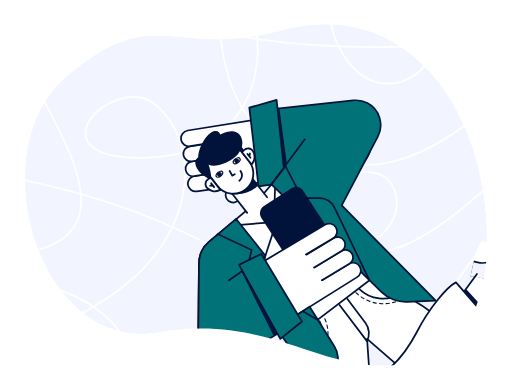
t = 0.00 s
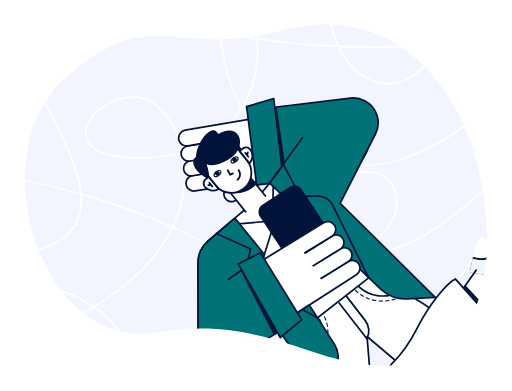
t = 0.95 s
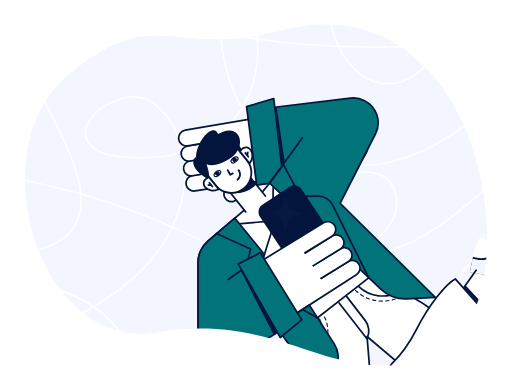
t = 2.05 s
t = 3.00 s: frame unchanged from t = 0.00 s, image omitted
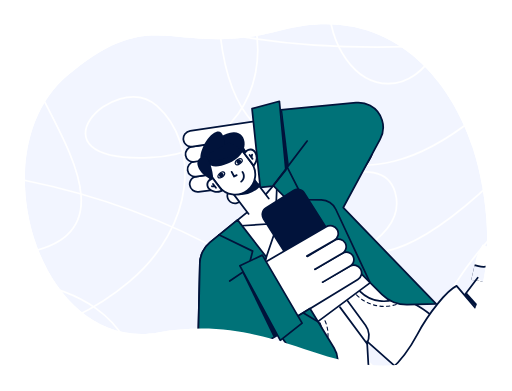
t = 3.96 s
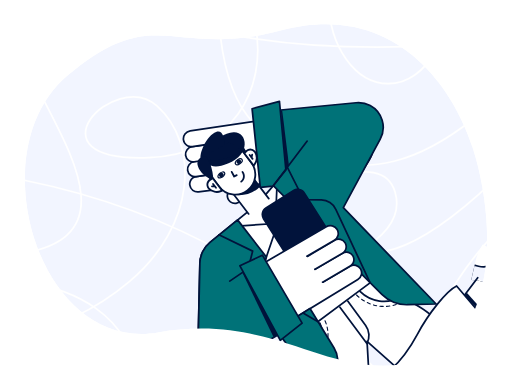
t = 5.01 s

The animated SVG that drew these frames (rendered in a browser with its animation timeline set to each time). Animation: 3 SMIL elements (animate=1,animateTransform=2); one cycle of 6.00 s, repeats indefinitely.

<svg xmlns="http://www.w3.org/2000/svg" width="393" height="300" viewBox="0 0 393 300" fill="none"><title>Selfie · Verificación de identidad</title>
<mask id="mask0_5718_13727" style="mask-type:alpha" maskUnits="userSpaceOnUse" x="19" y="18" width="355" height="263">
<path d="M215.384 23.3571C298.067 1.11805 345.355 59.8891 362.754 113.111C380.154 166.332 385.063 263.085 317.854 277.96C250.646 292.835 212.504 239.244 121.294 255.133C30.0839 271.021 -16.6011 115.936 51.6009 58.1291C119.803 0.322052 132.701 45.5961 215.384 23.3571Z" fill="white" />
</mask>
<g mask="url(#mask0_5718_13727)">
<path d="M215.384 23.3571C298.067 1.11805 345.355 59.8891 362.754 113.111C380.154 166.332 385.063 263.085 317.854 277.96C250.646 292.835 212.504 239.244 121.294 255.133C30.0839 271.021 -16.6011 115.936 51.6009 58.1291C119.803 0.322052 132.701 45.5961 215.384 23.3571Z" fill="#F2F5FF" />
<path d="M168.071 16.4453C173.323 84.5873 196.58 106.152 240.199 120.51C283.818 134.869 321.189 124.585 364.081 90.6983" stroke="white" stroke-width="1.327" />
<path d="M196.001 19.4355C205.478 68.2725 178.221 118.26 114.377 120.929C18.6109 124.931 87.7989 52.2636 120.47 81.2316C153.141 110.199 150.481 172.921 99.5049 215.911C86.1799 227.148 72.1279 236.181 57.3479 243.012" stroke="white" stroke-width="1.327" />
<path d="M18.6108 215.771C54.8538 222.259 98.7438 238.704 107.223 293.023M390.046 127.83C327.407 190.304 283.683 208.468 258.872 182.322C221.655 143.103 292.743 112.22 303.229 147.271C313.714 182.322 257.655 210.14 183.02 222.512M313.714 35.8001C265.215 37.2341 221.322 34.4521 182.036 27.4531" stroke="white" stroke-width="1.327" />
<path d="M252.376 0.164062C252.376 35.5161 272.82 64.1741 298.039 64.1741C312.882 64.1741 326.07 54.2471 334.41 38.8701M390.045 168.423C353.409 204.111 329.696 244.482 318.906 289.535M18.6108 138.293C130.589 160.899 224.133 213.032 299.243 294.692" stroke="white" stroke-width="1.327" />
<path d="M72.4068 -3.24023C27.6448 5.90977 11.0958 24.9938 22.7568 54.0118C40.2508 97.5378 104.717 179.846 18.6108 194.122" stroke="white" stroke-width="1.327" />
<g id="motion-1"><g transform="translate(230 260)"><g transform="rotate(0)"><animateTransform attributeName="transform" values="-0.0;-0.013962;-0.027919;-0.041869;-0.055805;-0.069724;-0.083623;-0.097496;-0.111338;-0.125148;-0.138919;-0.152647;-0.166329;-0.179961;-0.193537;-0.207055;-0.22051;-0.233897;-0.247214;-0.260455;-0.273616;-0.286694;-0.299686;-0.312585;-0.325389;-0.338095;-0.350697;-0.363192;-0.375577;-0.387847;-0.4;-0.412031;-0.423935;-0.435711;-0.447355;-0.458861;-0.470228;-0.481452;-0.492529;-0.503456;-0.51423;-0.524847;-0.535304;-0.545599;-0.555726;-0.565685;-0.575472;-0.585083;-0.594516;-0.603768;-0.612835;-0.621717;-0.630409;-0.638908;-0.647214;-0.655322;-0.66323;-0.670936;-0.678439;-0.685734;-0.69282;-0.699696;-0.706358;-0.712805;-0.719035;-0.725046;-0.730836;-0.736404;-0.741747;-0.746864;-0.751754;-0.756415;-0.760845;-0.765044;-0.769009;-0.772741;-0.776237;-0.779496;-0.782518;-0.785302;-0.787846;-0.790151;-0.792214;-0.794037;-0.795618;-0.796956;-0.798051;-0.798904;-0.799513;-0.799878;-0.8;-0.799878;-0.799513;-0.798904;-0.798051;-0.796956;-0.795618;-0.794037;-0.792214;-0.790151;-0.787846;-0.785302;-0.782518;-0.779496;-0.776237;-0.772741;-0.769009;-0.765044;-0.760845;-0.756415;-0.751754;-0.746864;-0.741747;-0.736404;-0.730836;-0.725046;-0.719035;-0.712805;-0.706358;-0.699696;-0.69282;-0.685734;-0.678439;-0.670936;-0.66323;-0.655322;-0.647214;-0.638908;-0.630409;-0.621717;-0.612835;-0.603768;-0.594516;-0.585083;-0.575472;-0.565685;-0.555726;-0.545599;-0.535304;-0.524847;-0.51423;-0.503456;-0.492529;-0.481452;-0.470228;-0.458861;-0.447355;-0.435711;-0.423935;-0.412031;-0.4;-0.387847;-0.375577;-0.363192;-0.350697;-0.338095;-0.325389;-0.312585;-0.299686;-0.286694;-0.273616;-0.260455;-0.247214;-0.233897;-0.22051;-0.207055;-0.193537;-0.179961;-0.166329;-0.152647;-0.138919;-0.125148;-0.111338;-0.097496;-0.083623;-0.069724;-0.055805;-0.041869;-0.027919;-0.013962;-0.0;0.013962;0.027919;0.041869;0.055805;0.069724;0.083623;0.097496;0.111338;0.125148;0.138919;0.152647;0.166329;0.179961;0.193537;0.207055;0.22051;0.233897;0.247214;0.260455;0.273616;0.286694;0.299686;0.312585;0.325389;0.338095;0.350697;0.363192;0.375577;0.387847;0.4;0.412031;0.423935;0.435711;0.447355;0.458861;0.470228;0.481452;0.492529;0.503456;0.51423;0.524847;0.535304;0.545599;0.555726;0.565685;0.575472;0.585083;0.594516;0.603768;0.612835;0.621717;0.630409;0.638908;0.647214;0.655322;0.66323;0.670936;0.678439;0.685734;0.69282;0.699696;0.706358;0.712805;0.719035;0.725046;0.730836;0.736404;0.741747;0.746864;0.751754;0.756415;0.760845;0.765044;0.769009;0.772741;0.776237;0.779496;0.782518;0.785302;0.787846;0.790151;0.792214;0.794037;0.795618;0.796956;0.798051;0.798904;0.799513;0.799878;0.8;0.799878;0.799513;0.798904;0.798051;0.796956;0.795618;0.794037;0.792214;0.790151;0.787846;0.785302;0.782518;0.779496;0.776237;0.772741;0.769009;0.765044;0.760845;0.756415;0.751754;0.746864;0.741747;0.736404;0.730836;0.725046;0.719035;0.712805;0.706358;0.699696;0.69282;0.685734;0.678439;0.670936;0.66323;0.655322;0.647214;0.638908;0.630409;0.621717;0.612835;0.603768;0.594516;0.585083;0.575472;0.565685;0.555726;0.545599;0.535304;0.524847;0.51423;0.503456;0.492529;0.481452;0.470228;0.458861;0.447355;0.435711;0.423935;0.412031;0.4;0.387847;0.375577;0.363192;0.350697;0.338095;0.325389;0.312585;0.299686;0.286694;0.273616;0.260455;0.247214;0.233897;0.22051;0.207055;0.193537;0.179961;0.166329;0.152647;0.138919;0.125148;0.111338;0.097496;0.083623;0.069724;0.055805;0.041869;0.027919;0.013962;0.0" keyTimes="0;0.002777833;0.0055555;0.008333333;0.011111167;0.013888833;0.016666667;0.0194445;0.022222167;0.025;0.027777833;0.0305555;0.033333333;0.036111167;0.038888833;0.041666667;0.0444445;0.047222167;0.05;0.052777833;0.0555555;0.058333333;0.061111167;0.063888833;0.066666667;0.0694445;0.072222167;0.075;0.077777833;0.0805555;0.083333333;0.086111167;0.088888833;0.091666667;0.0944445;0.097222167;0.1;0.102777833;0.1055555;0.108333333;0.111111167;0.113888833;0.116666667;0.1194445;0.122222167;0.125;0.127777833;0.1305555;0.133333333;0.136111167;0.138888833;0.141666667;0.1444445;0.147222167;0.15;0.152777833;0.1555555;0.158333333;0.161111167;0.163888833;0.166666667;0.1694445;0.172222167;0.175;0.177777833;0.1805555;0.183333333;0.186111167;0.188888833;0.191666667;0.1944445;0.197222167;0.2;0.202777833;0.2055555;0.208333333;0.211111167;0.213888833;0.216666667;0.2194445;0.222222167;0.225;0.227777833;0.2305555;0.233333333;0.236111167;0.238888833;0.241666667;0.2444445;0.247222167;0.25;0.252777833;0.2555555;0.258333333;0.261111167;0.263888833;0.266666667;0.2694445;0.272222167;0.275;0.277777833;0.2805555;0.283333333;0.286111167;0.288888833;0.291666667;0.2944445;0.297222167;0.3;0.302777833;0.3055555;0.308333333;0.311111167;0.313888833;0.316666667;0.3194445;0.322222167;0.325;0.327777833;0.3305555;0.333333333;0.336111167;0.338888833;0.341666667;0.3444445;0.347222167;0.35;0.352777833;0.3555555;0.358333333;0.361111167;0.363888833;0.366666667;0.3694445;0.372222167;0.375;0.377777833;0.3805555;0.383333333;0.386111167;0.388888833;0.391666667;0.3944445;0.397222167;0.4;0.402777833;0.4055555;0.408333333;0.411111167;0.413888833;0.416666667;0.4194445;0.422222167;0.425;0.427777833;0.4305555;0.433333333;0.436111167;0.438888833;0.441666667;0.4444445;0.447222167;0.45;0.452777833;0.4555555;0.458333333;0.461111167;0.463888833;0.466666667;0.4694445;0.472222167;0.475;0.477777833;0.4805555;0.483333333;0.486111167;0.488888833;0.491666667;0.4944445;0.497222167;0.5;0.502777833;0.5055555;0.508333333;0.511111167;0.513888833;0.516666667;0.5194445;0.522222167;0.525;0.527777833;0.5305555;0.533333333;0.536111167;0.538888833;0.541666667;0.5444445;0.547222167;0.55;0.552777833;0.5555555;0.558333333;0.561111167;0.563888833;0.566666667;0.5694445;0.572222167;0.575;0.577777833;0.5805555;0.583333333;0.586111167;0.588888833;0.591666667;0.5944445;0.597222167;0.6;0.602777833;0.6055555;0.608333333;0.611111167;0.613888833;0.616666667;0.6194445;0.622222167;0.625;0.627777833;0.6305555;0.633333333;0.636111167;0.638888833;0.641666667;0.6444445;0.647222167;0.65;0.652777833;0.6555555;0.658333333;0.661111167;0.663888833;0.666666667;0.6694445;0.672222167;0.675;0.677777833;0.6805555;0.683333333;0.686111167;0.688888833;0.691666667;0.6944445;0.697222167;0.7;0.702777833;0.7055555;0.708333333;0.711111167;0.713888833;0.716666667;0.7194445;0.722222167;0.725;0.727777833;0.7305555;0.733333333;0.736111167;0.738888833;0.741666667;0.7444445;0.747222167;0.75;0.752777833;0.7555555;0.758333333;0.761111167;0.763888833;0.766666667;0.7694445;0.772222167;0.775;0.777777833;0.7805555;0.783333333;0.786111167;0.788888833;0.791666667;0.7944445;0.797222167;0.8;0.802777833;0.8055555;0.808333333;0.811111167;0.813888833;0.816666667;0.8194445;0.822222167;0.825;0.827777833;0.8305555;0.833333333;0.836111167;0.838888833;0.841666667;0.8444445;0.847222167;0.85;0.852777833;0.8555555;0.858333333;0.861111167;0.863888833;0.866666667;0.8694445;0.872222167;0.875;0.877777833;0.8805555;0.883333333;0.886111167;0.888888833;0.891666667;0.8944445;0.897222167;0.9;0.902777833;0.9055555;0.908333333;0.911111167;0.913888833;0.916666667;0.9194445;0.922222167;0.925;0.927777833;0.9305555;0.933333333;0.936111167;0.938888833;0.941666667;0.9444445;0.947222167;0.95;0.952777833;0.9555555;0.958333333;0.961111167;0.963888833;0.966666667;0.9694445;0.972222167;0.975;0.977777833;0.9805555;0.983333333;0.986111167;0.988888833;0.991666667;0.9944445;0.997222167;1" dur="6s" calcMode="linear" repeatCount="indefinite" fill="freeze" type="rotate" /><g transform="translate(0 0)"><animateTransform attributeName="transform" values="0 -0.0;0 -0.026179;0 -0.052349;0 -0.078504;0 -0.104635;0 -0.130733;0 -0.156793;0 -0.182805;0 -0.208759;0 -0.234652;0 -0.260473;0 -0.286213;0 -0.311868;0 -0.337427;0 -0.362882;0 -0.388229;0 -0.413457;0 -0.438557;0 -0.463525;0 -0.488353;0 -0.51303;0 -0.537552;0 -0.56191;0 -0.586096;0 -0.610105;0 -0.633928;0 -0.657556;0 -0.680986;0 -0.704208;0 -0.727214;0 -0.75;0 -0.772558;0 -0.794878;0 -0.816959;0 -0.83879;0 -0.860364;0 -0.881678;0 -0.902723;0 -0.923492;0 -0.943981;0 -0.964182;0 -0.984088;0 -1.003696;0 -1.022998;0 -1.041987;0 -1.06066;0 -1.07901;0 -1.09703;0 -1.114717;0 -1.132065;0 -1.149066;0 -1.165719;0 -1.182016;0 -1.197953;0 -1.213525;0 -1.228728;0 -1.243556;0 -1.258006;0 -1.272072;0 -1.285751;0 -1.299038;0 -1.31193;0 -1.324421;0 -1.33651;0 -1.348191;0 -1.359461;0 -1.370318;0 -1.380757;0 -1.390776;0 -1.400371;0 -1.409539;0 -1.418278;0 -1.426585;0 -1.434457;0 -1.441892;0 -1.448889;0 -1.455444;0 -1.461555;0 -1.467221;0 -1.472441;0 -1.477212;0 -1.481533;0 -1.485402;0 -1.488819;0 -1.491783;0 -1.494292;0 -1.496346;0 -1.497944;0 -1.499086;0 -1.499772;0 -1.5;0 -1.499772;0 -1.499086;0 -1.497944;0 -1.496346;0 -1.494292;0 -1.491783;0 -1.488819;0 -1.485402;0 -1.481533;0 -1.477212;0 -1.472441;0 -1.467221;0 -1.461555;0 -1.455444;0 -1.448889;0 -1.441892;0 -1.434457;0 -1.426585;0 -1.418278;0 -1.409539;0 -1.400371;0 -1.390776;0 -1.380757;0 -1.370318;0 -1.359461;0 -1.348191;0 -1.33651;0 -1.324421;0 -1.31193;0 -1.299038;0 -1.285751;0 -1.272072;0 -1.258006;0 -1.243556;0 -1.228728;0 -1.213525;0 -1.197953;0 -1.182016;0 -1.165719;0 -1.149066;0 -1.132065;0 -1.114717;0 -1.09703;0 -1.07901;0 -1.06066;0 -1.041987;0 -1.022998;0 -1.003696;0 -0.984088;0 -0.964182;0 -0.943981;0 -0.923492;0 -0.902723;0 -0.881678;0 -0.860364;0 -0.83879;0 -0.816959;0 -0.794878;0 -0.772558;0 -0.75;0 -0.727214;0 -0.704208;0 -0.680986;0 -0.657556;0 -0.633928;0 -0.610105;0 -0.586096;0 -0.56191;0 -0.537552;0 -0.51303;0 -0.488353;0 -0.463525;0 -0.438557;0 -0.413457;0 -0.388229;0 -0.362882;0 -0.337427;0 -0.311868;0 -0.286213;0 -0.260473;0 -0.234652;0 -0.208759;0 -0.182805;0 -0.156793;0 -0.130733;0 -0.104635;0 -0.078504;0 -0.052349;0 -0.026179;0 -0.0;0 0.026179;0 0.052349;0 0.078504;0 0.104635;0 0.130733;0 0.156793;0 0.182805;0 0.208759;0 0.234652;0 0.260473;0 0.286213;0 0.311868;0 0.337427;0 0.362882;0 0.388229;0 0.413457;0 0.438557;0 0.463525;0 0.488353;0 0.51303;0 0.537552;0 0.56191;0 0.586096;0 0.610105;0 0.633928;0 0.657556;0 0.680986;0 0.704208;0 0.727214;0 0.75;0 0.772558;0 0.794878;0 0.816959;0 0.83879;0 0.860364;0 0.881678;0 0.902723;0 0.923492;0 0.943981;0 0.964182;0 0.984088;0 1.003696;0 1.022998;0 1.041987;0 1.06066;0 1.07901;0 1.09703;0 1.114717;0 1.132065;0 1.149066;0 1.165719;0 1.182016;0 1.197953;0 1.213525;0 1.228728;0 1.243556;0 1.258006;0 1.272072;0 1.285751;0 1.299038;0 1.31193;0 1.324421;0 1.33651;0 1.348191;0 1.359461;0 1.370318;0 1.380757;0 1.390776;0 1.400371;0 1.409539;0 1.418278;0 1.426585;0 1.434457;0 1.441892;0 1.448889;0 1.455444;0 1.461555;0 1.467221;0 1.472441;0 1.477212;0 1.481533;0 1.485402;0 1.488819;0 1.491783;0 1.494292;0 1.496346;0 1.497944;0 1.499086;0 1.499772;0 1.5;0 1.499772;0 1.499086;0 1.497944;0 1.496346;0 1.494292;0 1.491783;0 1.488819;0 1.485402;0 1.481533;0 1.477212;0 1.472441;0 1.467221;0 1.461555;0 1.455444;0 1.448889;0 1.441892;0 1.434457;0 1.426585;0 1.418278;0 1.409539;0 1.400371;0 1.390776;0 1.380757;0 1.370318;0 1.359461;0 1.348191;0 1.33651;0 1.324421;0 1.31193;0 1.299038;0 1.285751;0 1.272072;0 1.258006;0 1.243556;0 1.228728;0 1.213525;0 1.197953;0 1.182016;0 1.165719;0 1.149066;0 1.132065;0 1.114717;0 1.09703;0 1.07901;0 1.06066;0 1.041987;0 1.022998;0 1.003696;0 0.984088;0 0.964182;0 0.943981;0 0.923492;0 0.902723;0 0.881678;0 0.860364;0 0.83879;0 0.816959;0 0.794878;0 0.772558;0 0.75;0 0.727214;0 0.704208;0 0.680986;0 0.657556;0 0.633928;0 0.610105;0 0.586096;0 0.56191;0 0.537552;0 0.51303;0 0.488353;0 0.463525;0 0.438557;0 0.413457;0 0.388229;0 0.362882;0 0.337427;0 0.311868;0 0.286213;0 0.260473;0 0.234652;0 0.208759;0 0.182805;0 0.156793;0 0.130733;0 0.104635;0 0.078504;0 0.052349;0 0.026179;0 0.0" keyTimes="0;0.002777833;0.0055555;0.008333333;0.011111167;0.013888833;0.016666667;0.0194445;0.022222167;0.025;0.027777833;0.0305555;0.033333333;0.036111167;0.038888833;0.041666667;0.0444445;0.047222167;0.05;0.052777833;0.0555555;0.058333333;0.061111167;0.063888833;0.066666667;0.0694445;0.072222167;0.075;0.077777833;0.0805555;0.083333333;0.086111167;0.088888833;0.091666667;0.0944445;0.097222167;0.1;0.102777833;0.1055555;0.108333333;0.111111167;0.113888833;0.116666667;0.1194445;0.122222167;0.125;0.127777833;0.1305555;0.133333333;0.136111167;0.138888833;0.141666667;0.1444445;0.147222167;0.15;0.152777833;0.1555555;0.158333333;0.161111167;0.163888833;0.166666667;0.1694445;0.172222167;0.175;0.177777833;0.1805555;0.183333333;0.186111167;0.188888833;0.191666667;0.1944445;0.197222167;0.2;0.202777833;0.2055555;0.208333333;0.211111167;0.213888833;0.216666667;0.2194445;0.222222167;0.225;0.227777833;0.2305555;0.233333333;0.236111167;0.238888833;0.241666667;0.2444445;0.247222167;0.25;0.252777833;0.2555555;0.258333333;0.261111167;0.263888833;0.266666667;0.2694445;0.272222167;0.275;0.277777833;0.2805555;0.283333333;0.286111167;0.288888833;0.291666667;0.2944445;0.297222167;0.3;0.302777833;0.3055555;0.308333333;0.311111167;0.313888833;0.316666667;0.3194445;0.322222167;0.325;0.327777833;0.3305555;0.333333333;0.336111167;0.338888833;0.341666667;0.3444445;0.347222167;0.35;0.352777833;0.3555555;0.358333333;0.361111167;0.363888833;0.366666667;0.3694445;0.372222167;0.375;0.377777833;0.3805555;0.383333333;0.386111167;0.388888833;0.391666667;0.3944445;0.397222167;0.4;0.402777833;0.4055555;0.408333333;0.411111167;0.413888833;0.416666667;0.4194445;0.422222167;0.425;0.427777833;0.4305555;0.433333333;0.436111167;0.438888833;0.441666667;0.4444445;0.447222167;0.45;0.452777833;0.4555555;0.458333333;0.461111167;0.463888833;0.466666667;0.4694445;0.472222167;0.475;0.477777833;0.4805555;0.483333333;0.486111167;0.488888833;0.491666667;0.4944445;0.497222167;0.5;0.502777833;0.5055555;0.508333333;0.511111167;0.513888833;0.516666667;0.5194445;0.522222167;0.525;0.527777833;0.5305555;0.533333333;0.536111167;0.538888833;0.541666667;0.5444445;0.547222167;0.55;0.552777833;0.5555555;0.558333333;0.561111167;0.563888833;0.566666667;0.5694445;0.572222167;0.575;0.577777833;0.5805555;0.583333333;0.586111167;0.588888833;0.591666667;0.5944445;0.597222167;0.6;0.602777833;0.6055555;0.608333333;0.611111167;0.613888833;0.616666667;0.6194445;0.622222167;0.625;0.627777833;0.6305555;0.633333333;0.636111167;0.638888833;0.641666667;0.6444445;0.647222167;0.65;0.652777833;0.6555555;0.658333333;0.661111167;0.663888833;0.666666667;0.6694445;0.672222167;0.675;0.677777833;0.6805555;0.683333333;0.686111167;0.688888833;0.691666667;0.6944445;0.697222167;0.7;0.702777833;0.7055555;0.708333333;0.711111167;0.713888833;0.716666667;0.7194445;0.722222167;0.725;0.727777833;0.7305555;0.733333333;0.736111167;0.738888833;0.741666667;0.7444445;0.747222167;0.75;0.752777833;0.7555555;0.758333333;0.761111167;0.763888833;0.766666667;0.7694445;0.772222167;0.775;0.777777833;0.7805555;0.783333333;0.786111167;0.788888833;0.791666667;0.7944445;0.797222167;0.8;0.802777833;0.8055555;0.808333333;0.811111167;0.813888833;0.816666667;0.8194445;0.822222167;0.825;0.827777833;0.8305555;0.833333333;0.836111167;0.838888833;0.841666667;0.8444445;0.847222167;0.85;0.852777833;0.8555555;0.858333333;0.861111167;0.863888833;0.866666667;0.8694445;0.872222167;0.875;0.877777833;0.8805555;0.883333333;0.886111167;0.888888833;0.891666667;0.8944445;0.897222167;0.9;0.902777833;0.9055555;0.908333333;0.911111167;0.913888833;0.916666667;0.9194445;0.922222167;0.925;0.927777833;0.9305555;0.933333333;0.936111167;0.938888833;0.941666667;0.9444445;0.947222167;0.95;0.952777833;0.9555555;0.958333333;0.961111167;0.963888833;0.966666667;0.9694445;0.972222167;0.975;0.977777833;0.9805555;0.983333333;0.986111167;0.988888833;0.991666667;0.9944445;0.997222167;1" dur="6s" calcMode="linear" repeatCount="indefinite" fill="freeze" type="translate" /><g transform="translate(-230 -260)"><path fill-rule="evenodd" clip-rule="evenodd" d="M288.4 210.182C302.18 220.657 313.221 228.283 321.522 233.06C333.975 240.224 347.582 253.766 359.957 264.628C368.207 271.868 385.529 286.36 411.924 308.101L377.953 343.507L281.755 260.082L288.846 362.549L243.638 352.441L222.276 258.21L288.4 210.182Z" fill="white" stroke="#01133B" stroke-width="1.327" stroke-linecap="round" stroke-linejoin="round" />
<path d="M275.875 221.787C284.3 230.016 297.222 231.507 307.297 225.413L308.311 224.8" stroke="#01133B" stroke-width="1.327" stroke-linecap="round" stroke-linejoin="round" />
<path d="M273.283 224.564C283.089 234.127 298.128 235.83 309.821 228.703L311.345 227.774" stroke="#01133B" stroke-width="0.842" stroke-linecap="round" stroke-linejoin="round" stroke-dasharray="2.53 2.53" />
<path d="M245.348 246.543C247.519 251.196 248.061 256.445 246.887 261.444C245.714 266.442 242.893 270.901 238.879 274.103L236.295 276.163" stroke="#01133B" stroke-width="1.327" stroke-linecap="round" stroke-linejoin="round" />
<path d="M249.3 244.682C254.431 255.735 251.297 268.865 241.727 276.405L238.111 279.255" stroke="#01133B" stroke-width="0.842" stroke-linecap="round" stroke-linejoin="round" stroke-dasharray="2.53 2.53" />
<path d="M260.623 234.063L281.655 261.765M266.544 229.311L280.546 247.877C282.032 249.847 282.925 252.199 283.122 254.659C283.319 257.119 282.81 259.584 281.656 261.765" stroke="#01133B" stroke-width="1.327" stroke-linecap="round" stroke-linejoin="round" />
<path fill-rule="evenodd" clip-rule="evenodd" d="M179.477 139.019L174.321 146.093C173.869 146.713 173.544 147.416 173.364 148.161C173.183 148.907 173.152 149.68 173.271 150.438C173.39 151.196 173.657 151.923 174.056 152.577C174.456 153.232 174.981 153.801 175.601 154.253L175.615 154.264C176.875 155.176 178.445 155.552 179.981 155.309C181.517 155.065 182.894 154.223 183.81 152.966L197.086 134.75" fill="white" />
<path d="M179.477 139.019L174.321 146.093C173.869 146.713 173.544 147.416 173.364 148.161C173.183 148.907 173.152 149.68 173.271 150.438C173.39 151.196 173.657 151.923 174.056 152.577C174.456 153.232 174.981 153.801 175.601 154.253L175.615 154.264C176.875 155.176 178.445 155.552 179.981 155.309C181.517 155.065 182.894 154.223 183.81 152.966L197.086 134.75" stroke="#01133B" stroke-width="1.327" stroke-linecap="round" stroke-linejoin="round" />
<path d="M198.703 96.9531L203.11 132.824L170.016 136.885L165.61 101.014L198.703 96.9531Z" fill="white" />
<path fill-rule="evenodd" clip-rule="evenodd" d="M243.659 133.931L151.042 146.845C149.486 147.062 147.908 146.661 146.645 145.727C145.382 144.794 144.535 143.402 144.286 141.851C144.163 141.09 144.192 140.311 144.371 139.561C144.55 138.81 144.875 138.102 145.328 137.477C145.78 136.853 146.352 136.323 147.009 135.92C147.667 135.516 148.398 135.246 149.16 135.125L173.23 131.314" fill="white" />
<path d="M243.659 133.931L151.042 146.845C149.486 147.062 147.908 146.661 146.645 145.727C145.382 144.794 144.535 143.402 144.286 141.851C144.163 141.09 144.192 140.311 144.371 139.561C144.55 138.81 144.875 138.102 145.328 137.477C145.78 136.853 146.352 136.323 147.009 135.92C147.667 135.516 148.398 135.246 149.16 135.125L173.23 131.314" stroke="#01133B" stroke-width="1.327" stroke-linecap="round" stroke-linejoin="round" />
<path fill-rule="evenodd" clip-rule="evenodd" d="M173.231 131.317L149.023 135.149C148.283 135.266 147.527 135.236 146.799 135.061C146.071 134.887 145.384 134.57 144.778 134.13C144.172 133.689 143.658 133.134 143.267 132.495C142.876 131.856 142.614 131.147 142.497 130.407L142.492 130.371C142.263 128.862 142.639 127.324 143.54 126.093C144.441 124.861 145.792 124.036 147.299 123.797L171.513 119.963" fill="white" />
<path d="M173.231 131.317L149.024 135.149C147.53 135.386 146.002 135.019 144.778 134.13C143.554 133.24 142.734 131.901 142.497 130.407L142.492 130.371C142.263 128.862 142.639 127.324 143.54 126.093C144.441 124.861 145.792 124.036 147.299 123.797L171.513 119.963" stroke="#01133B" stroke-width="1.327" stroke-linecap="round" stroke-linejoin="round" />
<path fill-rule="evenodd" clip-rule="evenodd" d="M171.514 119.966L147.402 123.784C145.889 124.023 144.344 123.652 143.105 122.751C141.867 121.851 141.036 120.496 140.796 118.984L140.786 118.914C140.561 117.377 140.954 115.814 141.878 114.566C142.802 113.318 144.183 112.486 145.718 112.252L169.81 108.584" fill="white" />
<path d="M171.514 119.966L147.402 123.784C145.889 124.023 144.344 123.652 143.105 122.751C141.867 121.851 141.036 120.496 140.796 118.984L140.786 118.914C140.561 117.377 140.954 115.814 141.878 114.566C142.802 113.318 144.183 112.486 145.718 112.252L169.81 108.584" stroke="#01133B" stroke-width="1.327" stroke-linecap="round" stroke-linejoin="round" />
<path fill-rule="evenodd" clip-rule="evenodd" d="M169.942 108.199L145.955 112.143C145.173 112.272 144.373 112.245 143.601 112.064C142.829 111.883 142.1 111.552 141.456 111.09C140.812 110.628 140.265 110.043 139.847 109.369C139.429 108.696 139.147 107.946 139.019 107.164L139.01 107.108C138.762 105.508 139.158 103.874 140.111 102.565C141.064 101.256 142.496 100.377 144.095 100.12L213.242 89.043" fill="white" />
<path d="M169.942 108.199L145.955 112.143C145.173 112.272 144.373 112.245 143.601 112.064C142.829 111.883 142.1 111.552 141.456 111.09C140.812 110.628 140.265 110.043 139.847 109.369C139.429 108.696 139.147 107.946 139.019 107.164L139.01 107.108C138.762 105.508 139.158 103.874 140.111 102.565C141.064 101.256 142.496 100.377 144.095 100.12L213.242 89.043" stroke="#01133B" stroke-width="1.327" stroke-linecap="round" stroke-linejoin="round" />
<path fill-rule="evenodd" clip-rule="evenodd" d="M197.258 95.7724L263.971 91.4493C274.648 90.7583 283.867 98.8533 284.561 109.531C284.825 113.591 283.804 117.63 281.644 121.077L258.412 158.14L292.96 207.962L226.104 258.86L218.18 246.657L180.077 273.728C172.114 279.385 161.07 277.515 155.411 269.55C153.247 266.506 152.103 262.855 152.141 259.12L152.73 201.977C152.762 198.805 153.484 195.678 154.844 192.813C156.204 189.947 158.171 187.411 160.608 185.38L196.627 155.365L220.251 127.457L199.193 132.632L197.258 95.7724Z" fill="white" stroke="#01133B" stroke-width="1.327" stroke-linecap="round" stroke-linejoin="round" />
<path d="M184.172 172.491L210.344 170.477L211.128 143.057" stroke="#01133B" stroke-width="1.327" />
<path fill-rule="evenodd" clip-rule="evenodd" d="M193.503 85.4244L199.199 142.118L208.374 141.413L292.691 223.891C295.312 226.455 298.427 228.457 301.848 229.777C305.268 231.096 308.922 231.705 312.585 231.565L334.441 230.732L262.319 157.579L290.013 104.74C294.888 95.4404 291.3 83.9464 281.998 79.0694C278.656 77.3171 274.868 76.5986 271.117 77.0054L193.503 85.4244Z" fill="#007278" stroke="#01133B" stroke-width="1.327" stroke-linejoin="round" />
<path fill-rule="evenodd" clip-rule="evenodd" d="M191.373 82.5474L212.311 76.6074L217.881 129.185L208.111 141.724L198.406 142.915L191.373 82.5474Z" fill="#007278" stroke="#01133B" stroke-width="1.327" stroke-linejoin="round" />
<path d="M219.105 127.455L231.897 151.956L245.407 151.957C247.739 151.958 250.023 152.616 251.997 153.858C253.971 155.099 255.555 156.872 256.566 158.973L283.334 214.625" stroke="#01133B" stroke-width="1.327" stroke-linecap="round" />
<path fill-rule="evenodd" clip-rule="evenodd" d="M213.544 83.748H214.53L220.131 125.289L217.884 129.183L213.544 83.748Z" fill="#01133B" />
<path fill-rule="evenodd" clip-rule="evenodd" d="M217.744 190.997L220.462 182.675C220.942 181.203 220.818 179.6 220.117 178.219C219.415 176.837 218.194 175.791 216.722 175.31L216.705 175.304C215.225 174.826 213.616 174.954 212.231 175.66C210.845 176.366 209.796 177.592 209.313 179.07L202.316 200.498" fill="white" />
<path d="M217.744 190.997L220.462 182.675C220.942 181.203 220.818 179.6 220.117 178.219C219.415 176.837 218.194 175.791 216.722 175.31L216.705 175.304C215.225 174.826 213.616 174.954 212.231 175.66C210.845 176.366 209.796 177.592 209.313 179.07L202.316 200.498" stroke="#01133B" stroke-width="1.327" stroke-linecap="round" stroke-linejoin="round" />
<path d="M200.616 167.212L231.036 214.054C231.506 214.777 232.114 215.401 232.825 215.89C233.536 216.379 234.336 216.723 235.18 216.902C236.024 217.082 236.895 217.093 237.744 216.936C238.592 216.778 239.401 216.456 240.125 215.986L261.247 202.271C261.971 201.801 262.594 201.193 263.083 200.482C263.572 199.77 263.916 198.97 264.095 198.126C264.274 197.282 264.286 196.411 264.128 195.563C263.971 194.714 263.648 193.905 263.178 193.182L232.758 146.341C232.288 145.617 231.68 144.993 230.969 144.504C230.258 144.015 229.458 143.671 228.614 143.491C227.77 143.312 226.899 143.3 226.05 143.458C225.202 143.615 224.393 143.938 223.669 144.408L202.548 158.124C201.087 159.073 200.062 160.563 199.7 162.267C199.337 163.972 199.667 165.75 200.616 167.212Z" fill="#01133B" />
<path d="M205.546 205.071L225.23 235.38L253.193 217.222L233.509 186.912L205.546 205.071Z" fill="white" />
<path fill-rule="evenodd" clip-rule="evenodd" d="M194.876 262.292L274.129 212.655C275.46 211.821 276.411 210.499 276.778 208.972C277.145 207.446 276.9 205.836 276.094 204.488C275.296 203.152 273.999 202.188 272.491 201.808C270.982 201.429 269.384 201.664 268.048 202.462L268.037 202.469L247.148 215.02" fill="white" />
<path d="M194.876 262.292L274.129 212.655C275.46 211.821 276.411 210.499 276.778 208.972C277.145 207.446 276.9 205.836 276.094 204.488C275.296 203.152 273.999 202.188 272.491 201.808C270.982 201.429 269.384 201.664 268.048 202.462L268.037 202.469L247.148 215.02" stroke="#01133B" stroke-width="1.327" stroke-linecap="round" stroke-linejoin="round" />
<path fill-rule="evenodd" clip-rule="evenodd" d="M247.149 215.021L268.157 202.398C268.799 202.013 269.359 201.504 269.804 200.902C270.25 200.3 270.572 199.616 270.754 198.889C270.935 198.162 270.971 197.407 270.86 196.666C270.749 195.925 270.494 195.213 270.108 194.571L270.089 194.54C269.295 193.237 268.018 192.301 266.536 191.937C265.054 191.572 263.489 191.809 262.181 192.594L241.167 205.22" fill="white" />
<path d="M247.149 215.021L268.157 202.398C268.799 202.013 269.359 201.504 269.804 200.902C270.25 200.3 270.572 199.616 270.754 198.889C270.935 198.162 270.971 197.407 270.86 196.666C270.749 195.925 270.494 195.213 270.108 194.571L270.089 194.54C269.295 193.237 268.018 192.301 266.536 191.937C265.054 191.572 263.489 191.809 262.181 192.594L241.167 205.22" stroke="#01133B" stroke-width="1.327" stroke-linecap="round" stroke-linejoin="round" />
<path fill-rule="evenodd" clip-rule="evenodd" d="M241.168 205.223L262.093 192.651C262.748 192.257 263.318 191.737 263.771 191.122C264.223 190.506 264.549 189.807 264.729 189.064C264.91 188.321 264.941 187.55 264.821 186.796C264.701 186.041 264.432 185.318 264.031 184.668C263.215 183.346 261.909 182.401 260.399 182.039C258.889 181.677 257.296 181.927 255.97 182.735L235.156 195.409" fill="white" />
<path d="M241.168 205.223L262.093 192.651C262.748 192.257 263.318 191.737 263.771 191.122C264.223 190.506 264.549 189.807 264.729 189.064C264.91 188.321 264.941 187.55 264.821 186.796C264.701 186.041 264.432 185.318 264.031 184.668C263.215 183.346 261.909 182.401 260.399 182.039C258.889 181.677 257.296 181.927 255.97 182.735L235.156 195.409" stroke="#01133B" stroke-width="1.327" stroke-linecap="round" stroke-linejoin="round" />
<path fill-rule="evenodd" clip-rule="evenodd" d="M234.81 195.2L255.719 182.804C257.096 181.987 258.092 180.657 258.489 179.105C258.885 177.554 258.649 175.909 257.833 174.532L257.803 174.483C256.964 173.097 255.611 172.101 254.039 171.71C252.468 171.32 250.805 171.567 249.416 172.399L189.325 208.358" fill="white" />
<path d="M234.81 195.2L255.719 182.804C257.096 181.987 258.092 180.657 258.489 179.105C258.885 177.554 258.649 175.909 257.833 174.532L257.803 174.483C256.964 173.097 255.611 172.101 254.039 171.71C252.468 171.32 250.805 171.567 249.416 172.399L189.325 208.358" stroke="#01133B" stroke-width="1.327" stroke-linecap="round" stroke-linejoin="round" />
<path fill-rule="evenodd" clip-rule="evenodd" d="M189.72 163.351L176.922 146.97L192.228 135.012L205.026 151.392" fill="white" />
<path d="M189.72 163.351L176.922 146.97L192.228 135.012L205.026 151.392" stroke="#01133B" stroke-width="1.327" stroke-linecap="round" stroke-linejoin="round" />
<mask id="mask1_5718_13727" style="mask-type:alpha" maskUnits="userSpaceOnUse" x="176" y="135" width="30" height="30">
<path d="M176.922 146.97L192.228 135.012L203.365 149.266C206.668 153.493 205.919 159.597 201.692 162.899C197.465 166.202 191.361 165.451 188.058 161.224L176.922 146.97Z" fill="white" />
</mask>
<g mask="url(#mask1_5718_13727)">
<path d="M196.259 144.074C205.806 136.615 207.955 123.412 201.058 114.584C194.16 105.757 180.829 104.647 171.282 112.106C161.735 119.565 159.586 132.768 166.484 141.596C173.381 150.424 186.712 151.533 196.259 144.074Z" fill="#01133B" />
</g>
<path d="M184.014 111.254C178.054 103.625 167.039 102.272 159.411 108.231C151.784 114.19 150.432 125.205 156.393 132.834L160.422 137.991C166.382 145.619 177.397 146.973 185.025 141.014C192.652 135.055 194.004 124.04 188.043 116.411L184.014 111.254Z" fill="#01133B" />
<path fill-rule="evenodd" clip-rule="evenodd" d="M171.887 105.009C170.987 102.434 172.494 101.95 176.408 103.556C180.322 105.162 184.174 109.596 187.966 116.859C187.036 118.231 186.39 118.903 186.028 118.875C180.97 118.487 176.987 114.931 173.521 112.413C169.682 109.625 169.137 107.157 171.887 105.009Z" fill="#01133B" />
<path fill-rule="evenodd" clip-rule="evenodd" d="M185.654 116.659L191.187 123.741C196.432 130.454 195.242 140.148 188.53 145.392C181.818 150.635 172.125 149.444 166.88 142.731L161.347 135.649C157.633 130.896 158.475 124.034 163.228 120.321L170.325 114.776C175.078 111.063 181.94 111.907 185.654 116.659Z" fill="white" stroke="#01133B" stroke-width="1.402" stroke-linecap="round" stroke-linejoin="round" />
<path d="M183.704 138.618C184.246 138.194 184.7 137.668 185.039 137.068C185.378 136.469 185.595 135.809 185.679 135.126C185.763 134.443 185.711 133.75 185.527 133.086C185.343 132.423 185.03 131.802 184.606 131.26M176.316 131.207L178.251 134.715L180.189 133.672" stroke="#01133B" stroke-width="1.402" stroke-linecap="round" stroke-linejoin="round" />
<path d="M169.476 135.048C170.798 134.015 171.389 132.562 170.795 131.803C170.202 131.043 168.649 131.265 167.327 132.298C166.005 133.331 165.414 134.784 166.008 135.543C166.601 136.303 168.154 136.081 169.476 135.048Z" stroke="#01133B" stroke-width="0.935" stroke-linecap="round" stroke-linejoin="round" />
<path d="M169.476 135.049C170.269 134.429 170.431 133.311 169.838 132.552C169.244 131.792 168.12 131.679 167.327 132.299C166.534 132.918 166.372 134.037 166.965 134.796C167.558 135.556 168.683 135.669 169.476 135.049Z" fill="#01133B" />
<path d="M182.735 124.689C184.058 123.656 184.648 122.203 184.055 121.443C183.462 120.684 181.909 120.905 180.587 121.938C179.264 122.971 178.674 124.424 179.267 125.184C179.861 125.943 181.413 125.722 182.735 124.689Z" stroke="#01133B" stroke-width="0.935" stroke-linecap="round" stroke-linejoin="round" />
<path d="M182.735 124.689C183.529 124.069 183.691 122.951 183.097 122.191C182.504 121.432 181.38 121.319 180.586 121.938C179.793 122.558 179.631 123.676 180.225 124.436C180.818 125.195 181.942 125.309 182.735 124.689Z" fill="#01133B" />
<path fill-rule="evenodd" clip-rule="evenodd" d="M156.215 115.266C163.402 106.077 170.451 101.233 177.362 100.733C187.728 99.9827 191.535 117.245 173.343 124.844C161.214 129.91 155.505 126.717 156.215 115.266Z" fill="#01133B" />
<path fill-rule="evenodd" clip-rule="evenodd" d="M152.576 122.295C150.654 117.907 156.804 103.357 163.979 100.759C168.763 99.0269 171.032 104.211 170.788 116.31C159.928 123.226 153.857 125.221 152.576 122.295Z" fill="#01133B" />
<path fill-rule="evenodd" clip-rule="evenodd" d="M154.641 119.671C150.406 120.863 149.018 123.482 150.477 127.529C151.936 131.575 155.86 135.112 162.25 138.138C162.21 133.672 161.302 129.239 159.525 124.84C157.749 120.441 156.121 118.718 154.641 119.671Z" fill="#01133B" />
<path fill-rule="evenodd" clip-rule="evenodd" d="M185.778 116.817L187.246 115.258C187.705 114.769 188.27 114.393 188.898 114.158C189.525 113.922 190.198 113.834 190.865 113.9C191.532 113.966 192.175 114.184 192.745 114.537C193.314 114.891 193.795 115.37 194.15 115.939C195.037 117.358 195.474 119.013 195.405 120.685C195.336 122.358 194.763 123.97 193.762 125.312L193.104 126.193L185.778 116.817Z" fill="white" stroke="#01133B" stroke-width="1.402" stroke-linecap="round" stroke-linejoin="round" />
<path d="M189.94 118.105L192.221 121.025M191.374 119.941L191.877 117.773" stroke="#01133B" stroke-width="1.402" stroke-linecap="round" stroke-linejoin="round" />
<path fill-rule="evenodd" clip-rule="evenodd" d="M161.864 136.316L159.995 137.362C159.41 137.69 158.909 138.147 158.529 138.699C158.148 139.251 157.9 139.883 157.803 140.546C157.705 141.209 157.761 141.886 157.966 142.524C158.171 143.162 158.52 143.744 158.986 144.226C160.149 145.43 161.648 146.255 163.288 146.593C164.928 146.93 166.631 146.764 168.175 146.117L169.189 145.692L161.864 136.316Z" fill="white" stroke="#01133B" stroke-width="1.402" stroke-linecap="round" stroke-linejoin="round" />
<path d="M162.108 140.666L164.39 143.585M163.543 142.501L161.318 142.465" stroke="#01133B" stroke-width="1.402" stroke-linecap="round" stroke-linejoin="round" />
<path fill-rule="evenodd" clip-rule="evenodd" d="M159.723 122.813C167.992 122.671 176.226 120.096 184.425 115.087C182.049 112.616 178.548 110.412 173.921 108.475L159.219 116.986L159.723 122.813Z" fill="#01133B" />
<path d="M208.374 141.419L233.975 106.891" stroke="#01133B" stroke-width="1.327" stroke-linecap="round" />
<path fill-rule="evenodd" clip-rule="evenodd" d="M181.275 167.994L203.729 196.275L202.31 200.5L200.678 201.43L226.009 242.881L237.684 235.385L256.518 265.475C258.112 268.021 259.08 270.909 259.343 273.902C259.606 276.895 259.156 279.907 258.03 282.692L249.221 304.484L214.531 255.259L151.777 293.062L152.727 201.623C152.758 198.561 153.452 195.542 154.761 192.773C156.069 190.005 157.962 187.552 160.308 185.584L181.275 167.994Z" fill="#007278" stroke="#01133B" stroke-width="1.327" stroke-linejoin="round" />
<path d="M201.255 202.334L199.166 198.766L175.815 215.063" stroke="#01133B" stroke-width="1.327" stroke-linecap="round" stroke-linejoin="round" />
<path d="M167.065 179.619L193.133 191.863L189.87 205.272" stroke="#01133B" stroke-width="1.327" stroke-linecap="round" stroke-linejoin="round" />
<path d="M232.682 238.975L244.33 245.684" stroke="#01133B" stroke-width="1.327" stroke-linecap="round" />
<path fill-rule="evenodd" clip-rule="evenodd" d="M183.494 203.247L200.61 194.854L231.751 246.693L215.165 260.085L183.494 203.247Z" fill="#007278" stroke="#01133B" stroke-width="1.327" stroke-linejoin="round" />
<path fill-rule="evenodd" clip-rule="evenodd" d="M210.113 257.938L212.887 256.221L185.92 207.896L185.348 208.357L210.113 257.938Z" fill="#01133B" />
<path fill-rule="evenodd" clip-rule="evenodd" d="M384.535 224.616L371.789 240.221L355.827 224.225L366.113 210.219" fill="white" />
<path d="M384.535 224.616L371.789 240.221L355.827 224.225L366.113 210.219" stroke="#01133B" stroke-width="1.327" stroke-linecap="round" stroke-linejoin="round" />
<mask id="mask2_5718_13727" style="mask-type:alpha" maskUnits="userSpaceOnUse" x="361" y="184" width="82" height="47">
<path d="M399.254 224.643L389.11 226.958C388.773 223.997 386.861 221.488 383.375 219.43C374.802 214.37 367.393 211.924 361.149 212.09L364.339 197.218C364.985 194.207 366.046 191.3 367.492 188.581L369.373 185.044C369.452 184.895 369.587 184.784 369.748 184.735C369.909 184.686 370.083 184.702 370.232 184.781L441.311 222.577C441.582 222.721 441.813 222.928 441.987 223.18C442.161 223.433 442.271 223.723 442.308 224.028C442.346 224.332 442.31 224.64 442.202 224.928C442.095 225.215 441.921 225.472 441.693 225.677L439.314 227.821C437.964 229.037 436.33 229.894 434.563 230.312C432.795 230.73 430.95 230.697 429.199 230.215L409.795 224.876C406.354 223.93 402.733 223.85 399.254 224.643Z" fill="white" />
</mask>
<g mask="url(#mask2_5718_13727)">
<path d="M388.499 227.778C388.446 224.663 386.584 222.094 383.038 220.002C374.211 214.792 366.642 212.37 360.32 212.793L363.691 197.08C364.35 194.009 365.432 191.044 366.906 188.27L369.096 184.152L441.623 221.991C441.921 222.15 442.185 222.365 442.4 222.626C442.614 222.886 442.776 223.186 442.874 223.509C443.018 223.977 443.026 224.476 442.895 224.948C442.764 225.419 442.501 225.844 442.137 226.17L439.758 228.314C438.326 229.605 436.592 230.514 434.716 230.958C432.84 231.402 430.882 231.367 429.023 230.855L409.619 225.516C406.284 224.599 402.774 224.522 399.402 225.29L388.499 227.778Z" stroke="#01133B" stroke-width="1.327" />
<path d="M379.76 224.91L384.134 209.99L376.138 194.025" stroke="#01133B" stroke-width="6.356" stroke-linejoin="round" />
<path fill-rule="evenodd" clip-rule="evenodd" d="M442.105 228.841L364.352 187.498L366.774 182.943L444.527 224.286L442.105 228.841Z" fill="#01133B" />
<path fill-rule="evenodd" clip-rule="evenodd" d="M385.708 192.523L381.12 197.212C379.27 199.103 376.961 200.479 374.419 201.208C371.877 201.936 369.189 201.991 366.619 201.367L358.079 199.294L357.728 181.053L371.749 173.482L384.994 184.714L385.708 192.523Z" fill="white" stroke="#01133B" stroke-width="1.327" stroke-linecap="round" stroke-linejoin="round" />
</g>
<path fill-rule="evenodd" clip-rule="evenodd" d="M374.561 240.109L357.91 221.904L356.243 223.891L373.557 241.305L374.561 240.109Z" fill="#01133B" />
<path fill-rule="evenodd" clip-rule="evenodd" d="M349.986 216.697C352.858 219.821 366.784 235.798 391.763 264.628L272.536 326.061L300.242 281.531C307.761 274.593 314.413 265.547 320.198 254.393C328.877 237.663 342.529 220.404 349.986 216.697Z" fill="white" stroke="#01133B" stroke-width="1.327" stroke-linecap="round" stroke-linejoin="round" />
</g></g></g></g></g><g id="motion-2"><g transform="translate(219 164)"><g opacity="1"><animate attributeName="opacity" values="0;0;0.94;1;0.1;0;0" keyTimes="0;0.23;0.246666667;0.256666667;0.313333333;0.35;1" dur="6s" calcMode="linear" repeatCount="indefinite" fill="freeze" /><g transform="translate(-219 -164)"><g id="photo-flash"><rect x="0" y="0" width="393" height="300" fill="white" opacity=".42" /><path d="M219 151L222 161L232 164L222 167L219 177L216 167L206 164L216 161Z" fill="white" /><path d="M219 145V140M238 164H243M204 149L200 145M234 179L239 184" stroke="white" stroke-width="1.6" stroke-linecap="round" /></g></g></g></g></g></g>
</svg>
